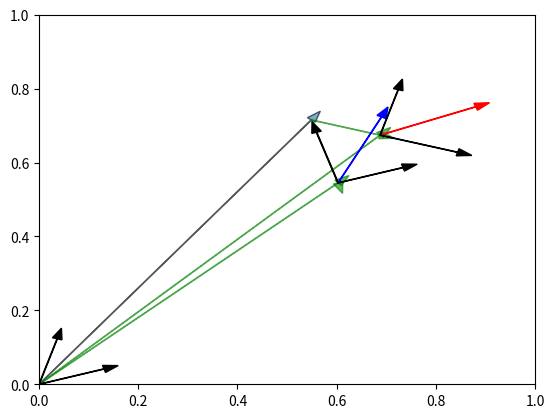

Reproduce this figure in Python.
"""
Objetivo final: hacer un grafico con delta tita (Jperp) vs delta tita (r)
"""
#%%
import matplotlib.pyplot as plt
import numpy as np

#%%
#Testing
np.random.seed(0)
ndim = 2

vc = np.random.rand(1,ndim)[0] #Void center

r1 = np.random.rand(1,ndim)[0] #Galaxia 1
r2 = r1+0.2*np.random.rand(1,ndim)[0] #Galaxia 2

s1 = 0.2*np.random.rand(1,ndim)[0] #Spin 1
s2 = 0.2*np.random.rand(1,ndim)[0] #Spin 2

gr1 = r1-vc #Gx1 from void center
gr2 = r2-vc #Gx2 from void center

n1 = gr1/np.linalg.norm(gr1)
n2 = gr2/np.linalg.norm(gr2)

s1_prll = np.dot(s1,n1)*n1 
s2_prll = np.dot(s2,n2)*n2 

s1_perp = s1 - np.dot(s1,n1)*n1 
s2_perp = s2 - np.dot(s2,n2)*n2 


# %%

fig, ax = plt.subplots(1)

ax.arrow(0,0,vc[0],vc[1],head_width=.02,alpha=.6)

ax.arrow(0,0,r1[0],r1[1],head_width=.02,color='g',alpha=.6)
ax.arrow(0,0,r2[0],r2[1],head_width=.02,color='g',alpha=.6)

ax.arrow(vc[0],vc[1],gr1[0],gr1[1],head_width=.02,color='g',alpha=.6)
ax.arrow(vc[0],vc[1],gr2[0],gr2[1],head_width=.02,color='g',alpha=.6)

ax.arrow(r1[0],r1[1],s1[0],s1[1],head_width=.02,color='b')
ax.arrow(r2[0],r2[1],s2[0],s2[1],head_width=.02,color='r')

ax.arrow(r1[0],r1[1],s1_prll[0],s1_prll[1],head_width=.02,color='k')
ax.arrow(r2[0],r2[1],s2_prll[0],s2_prll[1],head_width=.02,color='k')

ax.arrow(r1[0],r1[1],s1_perp[0],s1_perp[1],head_width=.02,color='k')
ax.arrow(r2[0],r2[1],s2_perp[0],s2_perp[1],head_width=.02,color='k')

ax.arrow(0,0,s1_perp[0],s1_perp[1],head_width=.02,color='k')
ax.arrow(0,0,s2_perp[0],s2_perp[1],head_width=.02,color='k')


ax.set_ylim((0,1))
ax.set_xlim((0,1))


# %%

tita_r = 180*np.arccos(np.dot(n1,n2))/np.pi
tita_s = 180*np.arccos(np.dot(s1_perp,s1_perp))/np.pi

print(tita_r,tita_s)

# %%
